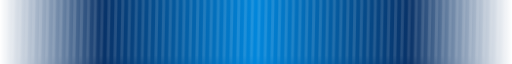
t = 0.00 s
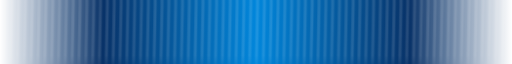
t = 0.50 s
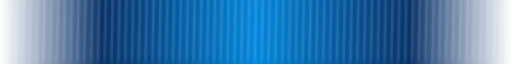
t = 1.00 s
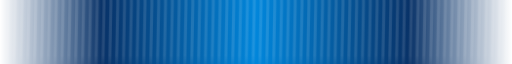
t = 1.50 s

The animated SVG that drew these frames (rendered in a browser with its animation timeline set to each time). Animation: 1 CSS @keyframes rule; one cycle of 2.00 s, repeats indefinitely.

<svg width="1200" height="3" viewBox="0 0 1200 3" preserveAspectRatio="none" fill="none" xmlns="http://www.w3.org/2000/svg">
  <style>
    .stripe { animation: march 2s linear infinite; }
    @keyframes march {
      0% { transform: translateX(0); }
      100% { transform: translateX(-16px); }
    }
  </style>
  <defs>
    <linearGradient id="ctb" x1="0" y1="0" x2="1200" y2="0" gradientUnits="userSpaceOnUse">
      <stop offset="0%" stop-color="#083268" stop-opacity="0"/>
      <stop offset="20%" stop-color="#083268"/>
      <stop offset="50%" stop-color="#0186DB"/>
      <stop offset="80%" stop-color="#083268"/>
      <stop offset="100%" stop-color="#083268" stop-opacity="0"/>
    </linearGradient>
    <pattern id="cts" width="16" height="16" patternUnits="userSpaceOnUse">
      <path d="M-2,2 l4,-4 M0,16 l16,-16 M14,18 l4,-4" stroke="white" stroke-opacity="0.12" stroke-width="5"/>
    </pattern>
  </defs>
  <rect width="1200" height="3" fill="url(#ctb)"/>
  <g class="stripe">
    <rect width="2400" height="3" fill="url(#cts)"/>
  </g>
</svg>
